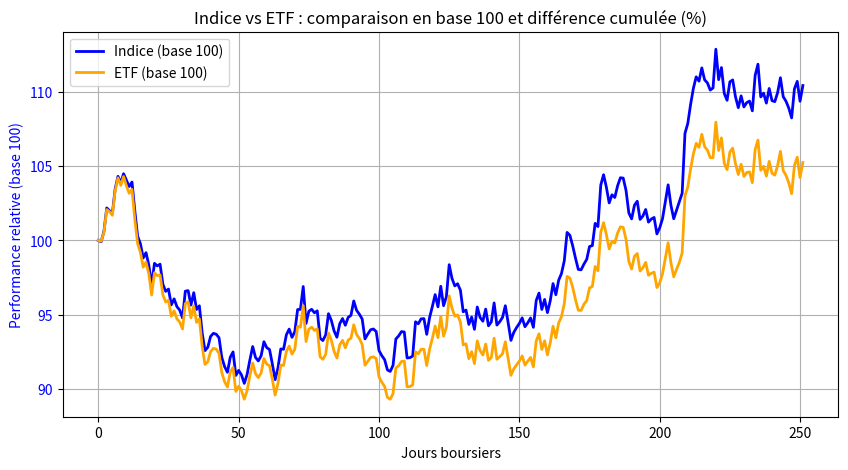

Python code for this plot:
import numpy as np
import pandas as pd
import matplotlib.pyplot as plt

# --- Simulation des données historiques ---
np.random.seed(42)
jours = 252  # 1 an de bourse
rendement_index_journalier = np.random.normal(0.0005, 0.01, jours)  # ~12.5% annuel
rendement_etf_journalier = rendement_index_journalier - 0.0002 + np.random.normal(0, 0.0005, jours)  # léger écart

prix_index = 4000 * np.cumprod(1 + rendement_index_journalier)
prix_etf = 400 * np.cumprod(1 + rendement_etf_journalier)

df = pd.DataFrame({
    "Index": prix_index,
    "ETF": prix_etf
})

# --- Mise en base 100 ---
base_index = df["Index"] / df["Index"].iloc[0] * 100
base_etf = df["ETF"] / df["ETF"].iloc[0] * 100


# --- Fonctions ---
def tracking_error(rendements_fonds, rendements_index):
    diff = rendements_fonds - rendements_index
    return np.std(diff) * np.sqrt(252) * 100  # annualisé en %

def tracking_difference_annuelle(rendements_fonds, rendements_index):
    return (np.prod(1 + rendements_fonds) / np.prod(1 + rendements_index) - 1) * 100

def calcul_alpha_beta(rendements_fonds, rendements_index, taux_sans_risque=0.02):
    rf_daily = taux_sans_risque / 252
    X = rendements_index - rf_daily
    Y = rendements_fonds - rf_daily
    beta = np.cov(Y, X)[0, 1] / np.var(X)
    alpha = (np.mean(Y) - beta * np.mean(X)) * 252  # annualisé
    return alpha * 100, beta

def max_drawdown(serie_prix):
    roll_max = np.maximum.accumulate(serie_prix)
    drawdown = (serie_prix - roll_max) / roll_max
    return drawdown.min() * 100

def information_ratio(rendements_fonds, rendements_index):
    active_return = np.mean(rendements_fonds - rendements_index) * 252
    te = tracking_error(rendements_fonds, rendements_index) / 100
    return active_return / te


def calculer_metriques(df):
    """
    Calcule les métriques de performance d'un ETF par rapport à un indice.
    """
    rend_fonds = df["ETF"].pct_change().dropna()
    rend_index = df["Index"].pct_change().dropna()

    te = tracking_error(rend_fonds, rend_index)
    td = tracking_difference_annuelle(rend_fonds, rend_index)
    alpha, beta = calcul_alpha_beta(rend_fonds, rend_index)
    mdd = max_drawdown(df["ETF"])
    ir = information_ratio(rend_fonds, rend_index)

    return {
        "Tracking Error (%)": round(te, 3),
        "Tracking Difference (%)": round(td, 3),
        "Alpha (%)": round(alpha, 3),
        "Beta": round(beta, 3),
        "Max Drawdown (%)": round(mdd, 3),
        "Information Ratio": round(ir, 3)
    }


def plot_performance(base_index, base_etf):
    """
    Affiche un graphique comparant l'indice et l'ETF en base 100 et la différence cumulée en %.
    """
    fig, ax1 = plt.subplots(figsize=(10, 5))

    # Performances relatives (axe gauche)
    ax1.plot(base_index, label="Indice (base 100)", color="blue", linewidth=2)
    ax1.plot(base_etf, label="ETF (base 100)", color="orange", linewidth=2)
    ax1.set_xlabel("Jours boursiers")
    ax1.set_ylabel("Performance relative (base 100)", color="blue")
    ax1.tick_params(axis="y", labelcolor="blue")


    # Légende combinée
    lines = ax1.get_lines() 
    labels = [line.get_label() for line in lines]
    ax1.legend(lines, labels, loc="upper left")

    plt.title("Indice vs ETF : comparaison en base 100 et différence cumulée (%)")
    plt.grid(True)
    plt.show()


if __name__ == "__main__":
    resultats = calculer_metriques(df)
    for k, v in resultats.items():
        print(f"{k}: {v}")
    plot_performance(base_index, base_etf)
